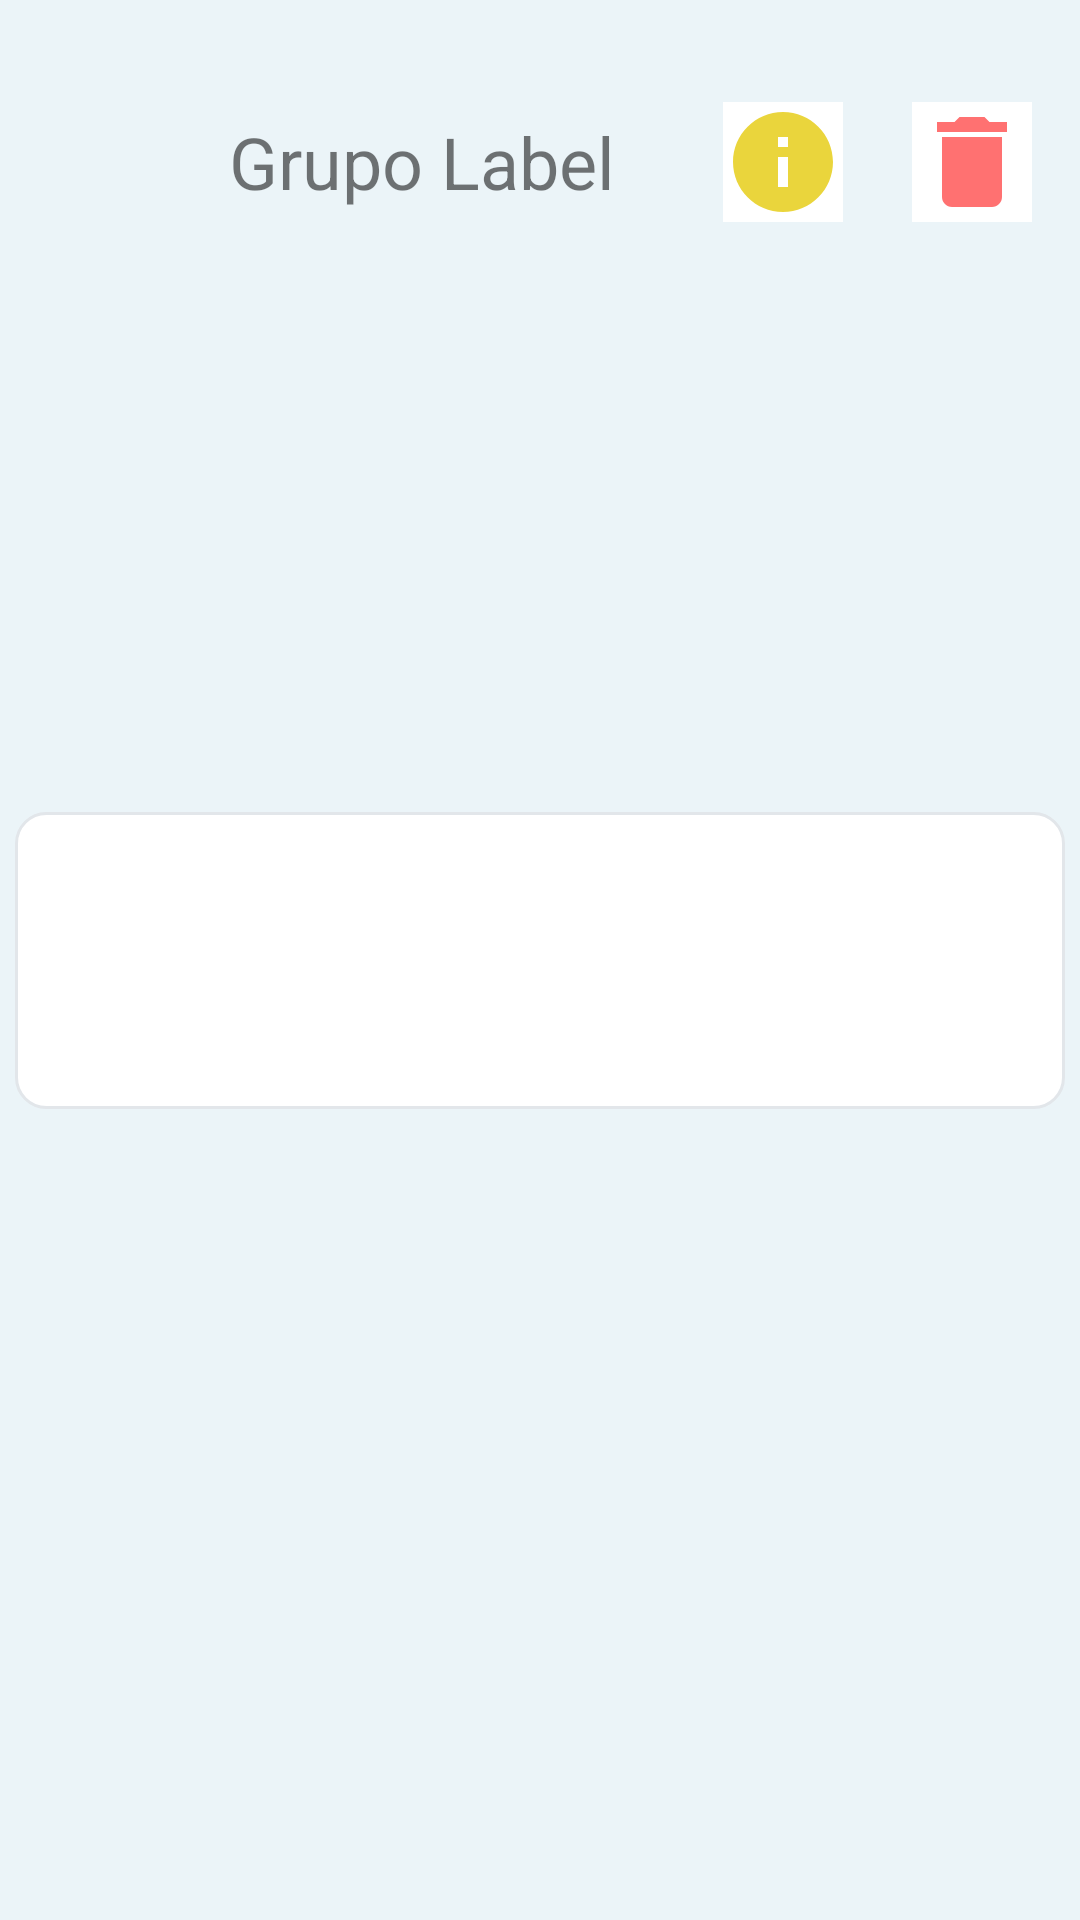

Layout XML and referenced resources for this Android screen:
<!-- AndroidManifest.xml: application theme Theme.ControlGastosLight -->
<!-- res/layout/layout_grupo_list_item.xml -->
<?xml version="1.0" encoding="utf-8"?>
<androidx.constraintlayout.widget.ConstraintLayout xmlns:android="http://schemas.android.com/apk/res/android"
    xmlns:app="http://schemas.android.com/apk/res-auto"
    xmlns:tools="http://schemas.android.com/tools"
    android:layout_width="match_parent"
    android:layout_height="wrap_content"
    android:background="@color/p_background">

    <View
        android:id="@+id/view2"
        android:layout_width="0dp"
        android:layout_height="99dp"
        android:layout_marginStart="5dp"
        android:layout_marginTop="5dp"
        android:layout_marginEnd="5dp"
        android:layout_marginBottom="5dp"
        android:background="@drawable/border_grey"
        app:layout_constraintBottom_toBottomOf="parent"
        app:layout_constraintEnd_toEndOf="parent"
        app:layout_constraintStart_toStartOf="parent"
        app:layout_constraintTop_toTopOf="parent" />

    <TextView
        android:id="@+id/text_item_label"
        android:layout_width="wrap_content"
        android:layout_height="wrap_content"
        android:text="Grupo Label"
        android:textSize="24sp"
        app:layout_constraintBottom_toBottomOf="@+id/icon_view"
        app:layout_constraintEnd_toStartOf="@+id/btn_info"
        app:layout_constraintHorizontal_bias="0.147"
        app:layout_constraintStart_toEndOf="@+id/icon_view"
        app:layout_constraintTop_toTopOf="@+id/icon_view"
        app:layout_constraintVertical_bias="0.555" />

    <ImageView
        android:id="@+id/icon_view"
        android:layout_width="50dp"
        android:layout_height="50dp"
        android:layout_marginStart="20dp"
        android:layout_marginTop="28dp"
        android:scaleType="fitCenter"
        app:layout_constraintStart_toStartOf="parent"
        app:layout_constraintTop_toTopOf="parent"
        tools:srcCompat="@tools:sample/avatars" />

    <ImageButton
        android:id="@+id/btn_delete"
        android:layout_width="40dp"
        android:layout_height="40dp"
        android:layout_marginEnd="16dp"
        android:background="#FFFFFF"
        android:scaleType="fitXY"
        app:layout_constraintBottom_toBottomOf="@+id/btn_info"
        app:layout_constraintEnd_toEndOf="parent"
        app:layout_constraintTop_toTopOf="@+id/btn_info"
        app:srcCompat="@drawable/ic_delete_v2" />

    <ImageButton
        android:id="@+id/btn_info"
        android:layout_width="40dp"
        android:layout_height="40dp"
        android:background="#FFFFFF"
        android:scaleType="fitXY"
        app:layout_constraintBottom_toBottomOf="@+id/text_item_label"
        app:layout_constraintEnd_toStartOf="@+id/btn_delete"
        app:layout_constraintHorizontal_bias="0.913"
        app:layout_constraintStart_toStartOf="parent"
        app:layout_constraintTop_toTopOf="@+id/text_item_label"
        app:srcCompat="@drawable/ic_detail" />

</androidx.constraintlayout.widget.ConstraintLayout>
<!-- resources referenced by this layout -->
<resources>
  <color name="p_background">#EBF4F8</color>
  <!-- drawable border_grey (drawable) -->
  <?xml version="1.0" encoding="utf-8"?>
  <shape xmlns:android="http://schemas.android.com/apk/res/android">
      <solid
          android:color="#FFFFFF" />
      <corners
          android:radius="10dp" />
      <stroke android:width="1dp" android:color="#e2e6ea" />
  </shape>
  <!-- drawable ic_delete_v2 (drawable) -->
  <vector android:height="24dp" android:tint="#FF7171"
      android:viewportHeight="24" android:viewportWidth="24"
      android:width="24dp" xmlns:android="http://schemas.android.com/apk/res/android">
      <path android:fillColor="@android:color/white" android:pathData="M6,19c0,1.1 0.9,2 2,2h8c1.1,0 2,-0.9 2,-2V7H6v12zM19,4h-3.5l-1,-1h-5l-1,1H5v2h14V4z"/>
  </vector>
  <!-- drawable ic_detail (drawable-anydpi) -->
  <vector xmlns:android="http://schemas.android.com/apk/res/android"
      android:width="24dp"
      android:height="24dp"
      android:viewportWidth="24"
      android:viewportHeight="24"
      android:tint="#E5CB0B"
      android:alpha="0.8">
    <path
        android:fillColor="@android:color/white"
        android:pathData="M12,2C6.48,2 2,6.48 2,12s4.48,10 10,10 10,-4.48 10,-10S17.52,2 12,2zM13,17h-2v-6h2v6zM13,9h-2L11,7h2v2z"/>
  </vector>
  <style name="Theme.ControlGastosLight" parent="Theme.MaterialComponents.DayNight.NoActionBar">
          
          <item name="colorPrimary">@color/p_verde</item>
          <item name="colorPrimaryVariant">@color/p_background</item>
          <item name="colorOnPrimary">@color/white</item>
          
          <item name="colorSecondary">@color/p_mostaza</item>
          <item name="colorSecondaryVariant">@color/p_amarilloVerdoso</item>
          <item name="colorOnSecondary">@color/black</item>
          
          <item name="android:statusBarColor" tools:targetApi="l">@color/p_negro</item>
          
      </style>
  <color name="p_verde">#14a38b</color>
  <color name="white">#FFFFFFFF</color>
  <color name="p_mostaza">#f2ac57</color>
  <color name="p_amarilloVerdoso">#d6cf6e</color>
  <color name="black">#FF000000</color>
  <color name="p_negro">#2c2738</color>
</resources>
